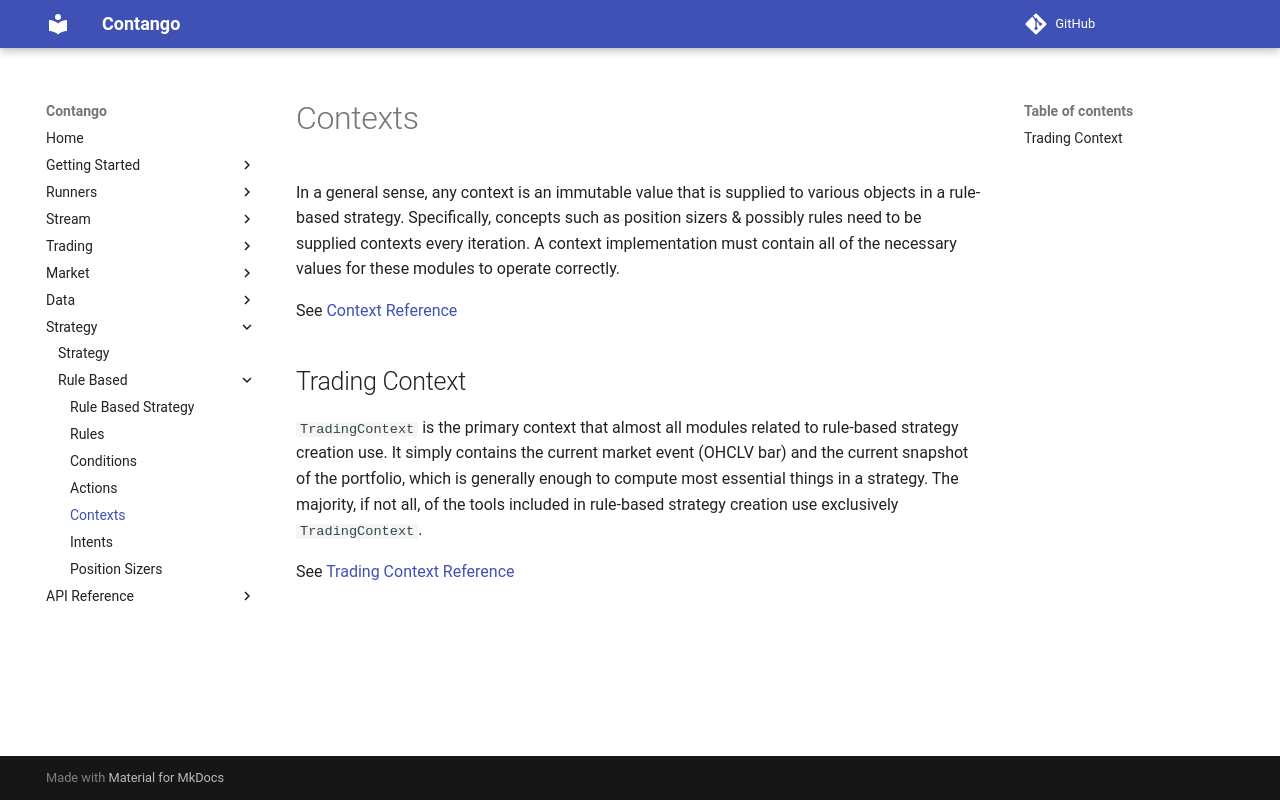

repository: igowuu/Contango · page: strategy/rule-based/contexts/index.html · generator: mkdocs

# Contexts

In a general sense, any context is an immutable value that is supplied to various objects in a rule-based strategy. Specifically, concepts such as position sizers & possibly rules need to be supplied contexts every iteration. A context implementation must contain all of the necessary values for these modules to operate correctly.

See [Context Reference](../../reference/strategy/rule_based/contexts/context.md)

## Trading Context

`TradingContext` is the primary context that almost all modules related to rule-based strategy creation use. It simply contains the current market event (OHCLV bar) and the current snapshot of the portfolio, which is generally enough to compute most essential things in a strategy. The majority, if not all, of the tools included in rule-based strategy creation use exclusively `TradingContext`.

See [Trading Context Reference](../../reference/strategy/rule_based/contexts/trading_context.md)
